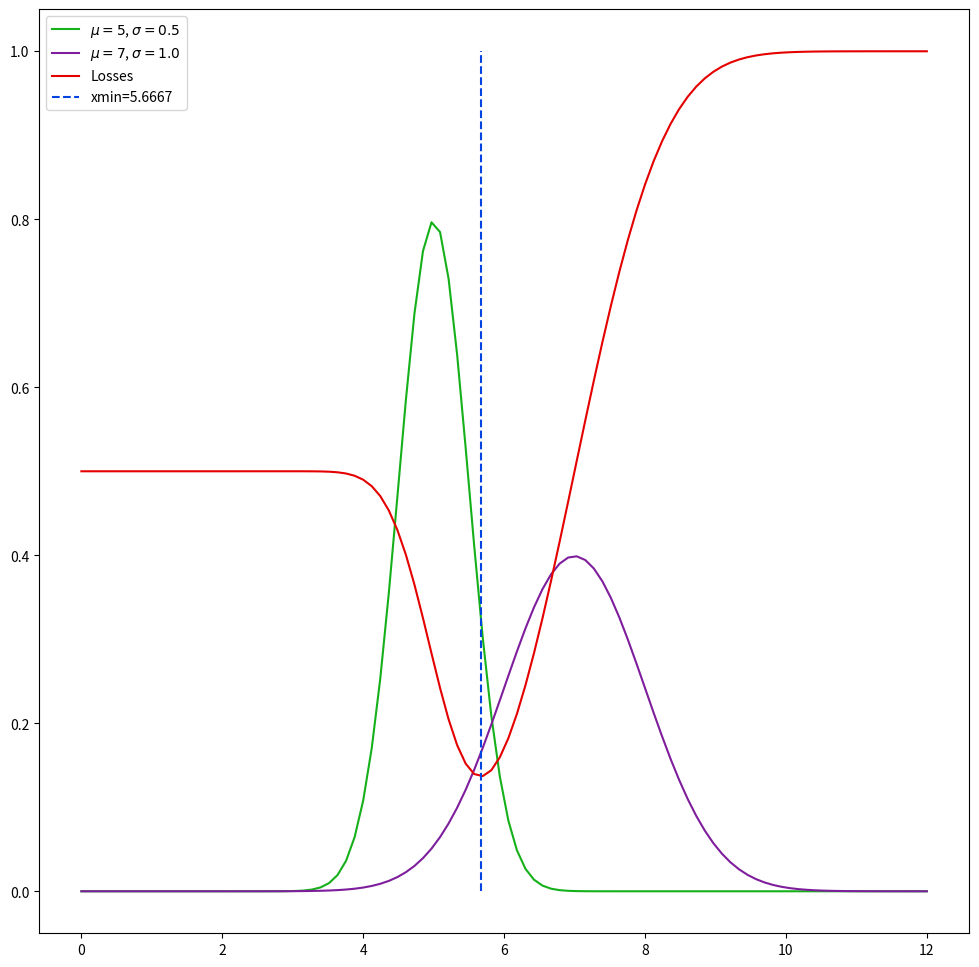

Recreate this plot in Python.
#!/usr/bin/env python

from matplotlib.pyplot import figure, show
from numpy             import argmin, array, exp, linspace, pi, sqrt, zeros
from scipy.optimize    import fsolve, minimize
from scipy.stats       import norm

def get_loss(z,
             costs = array([1,2]),
             priors = array([0.5,0.5])):
    p_wrong_call_1_given_2 = 1 - norm.cdf(z,loc=5,scale=0.5)
    p_wrong_call_1         = p_wrong_call_1_given_2 * priors[1]
    p_wrong_call_2_given_1 = norm.cdf(z,loc=7,scale=1.0)
    p_wrong_call_2         = p_wrong_call_2_given_1 *priors[0]
    return costs[1]*p_wrong_call_2 + costs[0]*p_wrong_call_1

if __name__=='__main__':
    xs     = linspace(0,12,100)
    y1s    = norm.pdf(xs,loc=5,scale=0.5)
    y2s    = norm.pdf(xs,loc=7,scale=1.0)
    # x0     = fsolve(lambda x:norm.pdf(x,loc=5,scale=0.5) -  norm.pdf(x,loc=7,scale=1.0), 6)
    losses = get_loss(xs)
    i      = argmin(losses)
    xmin   = minimize(get_loss,xs[i])
    fig    = figure(figsize=(12,12))
    ax1   = fig.add_subplot(1,1,1)
    ax1.plot(xs,y1s,label=rf'$\mu={5}$, $\sigma={0.5}$',c='xkcd:green')
    ax1.plot(xs,y2s,label=rf'$\mu={7}$, $\sigma={1.0}$',c='xkcd:purple')
    # ax1.vlines(x0,0,1,linestyles='dotted', label=f'{x0[0]}')
    ax1.plot(xs,losses,label='Losses',c='xkcd:red')
    ax1.vlines(xmin.x[0],0,1,linestyles='dashed', label=f'xmin={xmin.x[0]:.4f}',color='xkcd:blue')
    ax1.legend()
    show()
